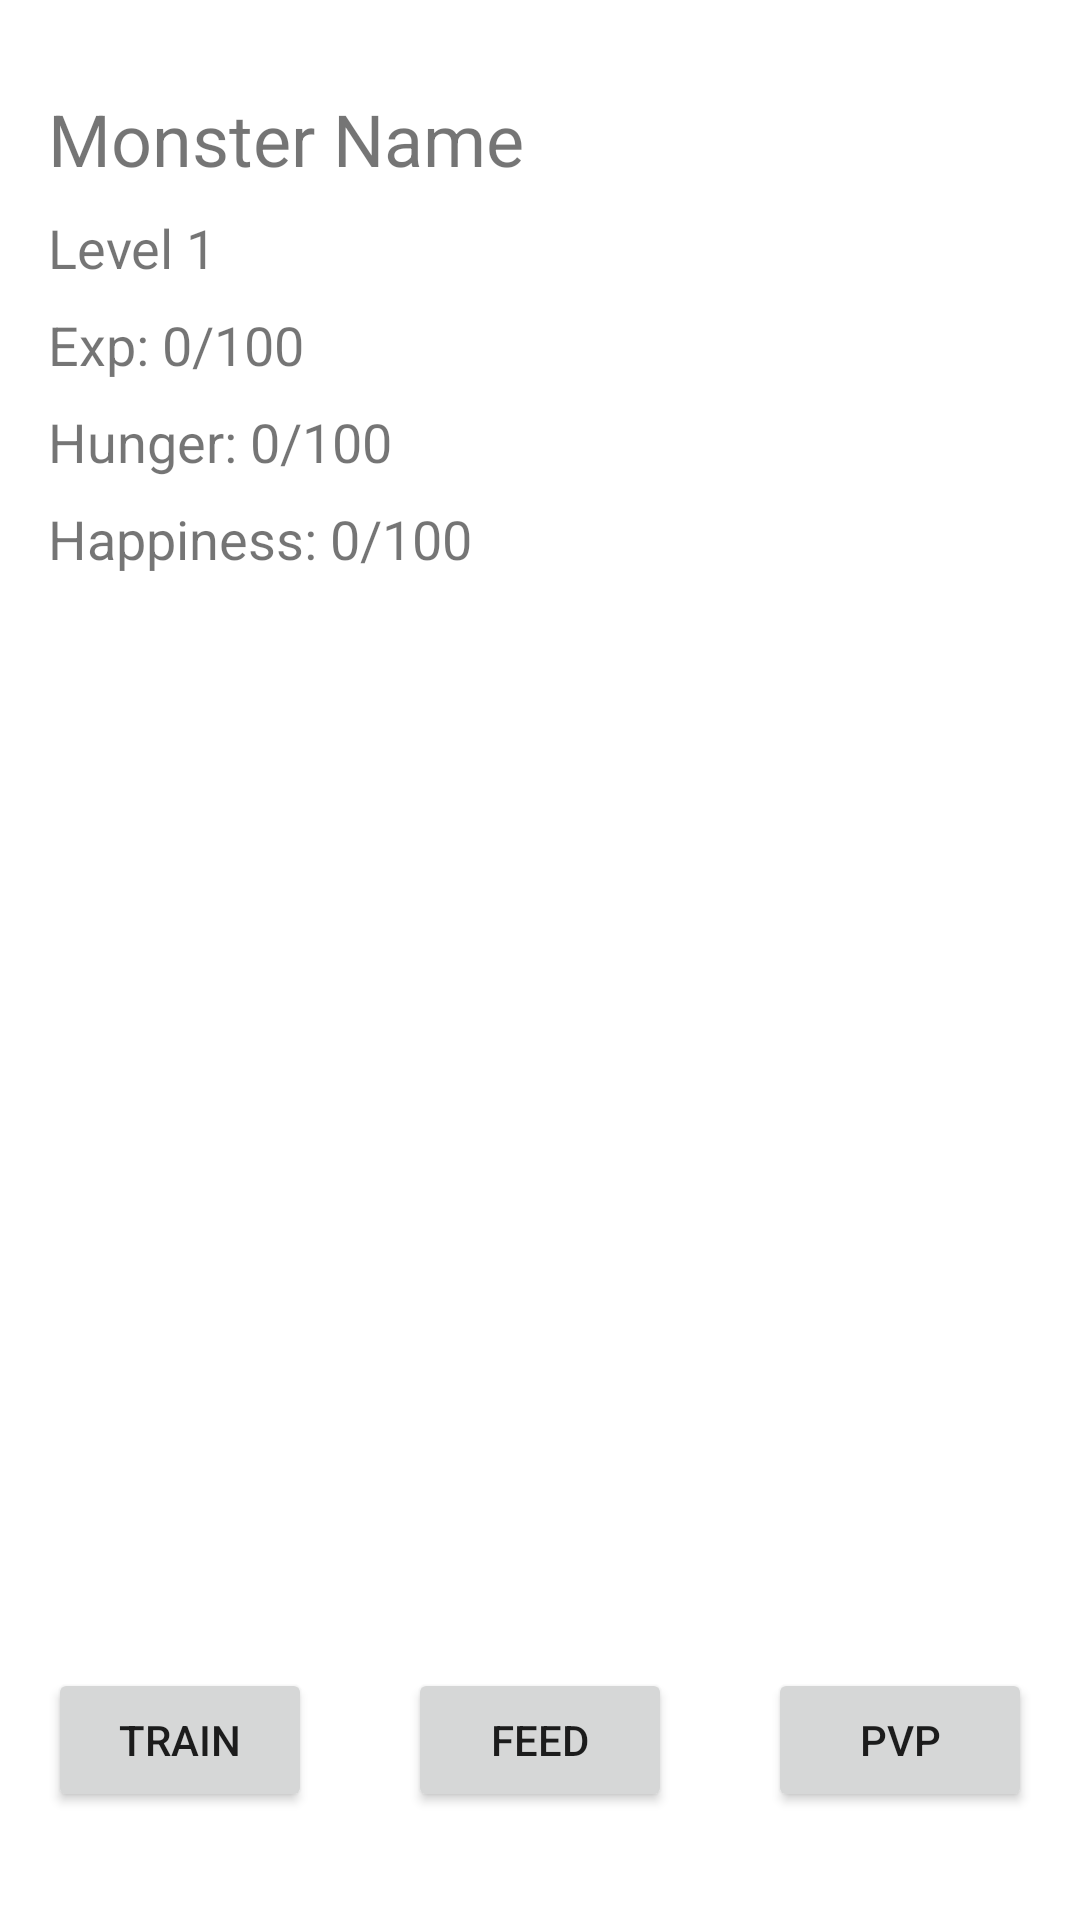

Layout XML and referenced resources for this Android screen:
<!-- AndroidManifest.xml: application theme Theme.PokemoTamagochi -->
<!-- res/layout/activity_main.xml -->
<?xml version="1.0" encoding="utf-8"?>
<RelativeLayout
    xmlns:android="http://schemas.android.com/apk/res/android"
    xmlns:app="http://schemas.android.com/apk/res-auto"
    xmlns:tools="http://schemas.android.com/tools"
    android:layout_width="match_parent"
    android:layout_height="match_parent"
    android:id="@+id/mainall"
    tools:context=".MainActivity">


    <TextView
        android:id="@+id/monster_name"
        android:layout_width="wrap_content"
        android:layout_height="wrap_content"
        android:layout_alignParentStart="true"
        android:layout_alignParentTop="true"
        android:layout_marginStart="16dp"
        android:layout_marginTop="30dp"
        android:text="Monster Name"
        android:textSize="24sp" />

    <TextView
        android:id="@+id/monster_level"
        android:layout_width="wrap_content"
        android:layout_height="wrap_content"
        android:text="Level 1"
        android:textSize="18sp"
        android:layout_below="@id/monster_name"
        android:layout_marginTop="8dp"
        android:layout_marginStart="16dp"/>

    <TextView
        android:id="@+id/monster_exp"
        android:layout_width="wrap_content"
        android:layout_height="wrap_content"
        android:text="Exp: 0/100"
        android:textSize="18sp"
        android:layout_below="@id/monster_level"
        android:layout_marginTop="8dp"
        android:layout_marginStart="16dp"/>

    <TextView
        android:id="@+id/monster_hunger"
        android:layout_width="wrap_content"
        android:layout_height="wrap_content"
        android:text="Hunger: 0/100"
        android:textSize="18sp"
        android:layout_below="@id/monster_exp"
        android:layout_marginTop="8dp"
        android:layout_marginStart="16dp"/>

    <TextView
        android:id="@+id/monster_happiness"
        android:layout_width="wrap_content"
        android:layout_height="wrap_content"
        android:text="Happiness: 0/100"
        android:textSize="18sp"
        android:layout_below="@id/monster_hunger"
        android:layout_marginTop="8dp"
        android:layout_marginStart="16dp"/>


    <Button
        android:id="@+id/train_button"
        android:layout_width="wrap_content"
        android:layout_height="wrap_content"
        android:layout_alignParentStart="true"
        android:layout_alignParentBottom="true"
        android:layout_marginStart="16dp"
        android:layout_marginBottom="36dp"
        android:text="Train" />



    <Button
        android:id="@+id/feed_button"
        android:layout_width="wrap_content"
        android:layout_height="wrap_content"
        android:layout_centerHorizontal="true"
        android:layout_marginBottom="36dp"
        android:layout_alignParentBottom="true"
        android:text="Feed" />

    <Button
        android:id="@+id/pvp_button"
        android:layout_width="wrap_content"
        android:layout_height="wrap_content"
        android:layout_marginEnd="16dp"
        android:layout_alignParentEnd="true"
        android:layout_marginBottom="36dp"
        android:layout_alignParentBottom="true"
        android:text="PVP" />

    <ImageView
        android:id="@+id/egg_image"
        android:layout_width="200dp"
        android:layout_height="200dp"
        android:layout_below="@id/monster_name"
        android:layout_centerHorizontal="true"
        android:layout_marginTop="186dp"
        app:srcCompat="@drawable/normal_egg" />

</RelativeLayout>
<!-- resources referenced by this layout -->
<resources>
  <style name="Theme.PokemoTamagochi" parent="Theme.MaterialComponents.DayNight.DarkActionBar">
          
          <item name="colorPrimary">@color/purple_500</item>
          <item name="colorPrimaryVariant">@color/purple_700</item>
          <item name="colorOnPrimary">@color/white</item>
          
          <item name="colorSecondary">@color/teal_200</item>
          <item name="colorSecondaryVariant">@color/teal_700</item>
          <item name="colorOnSecondary">@color/black</item>
          
          <item name="android:statusBarColor">?attr/colorPrimaryVariant</item>
          
      </style>
  <color name="purple_500">#FF6200EE</color>
  <color name="purple_700">#FF3700B3</color>
  <color name="white">#FFFFFF</color>
  <color name="teal_200">#FF03DAC5</color>
  <color name="teal_700">#FF018786</color>
  <color name="black">#000000</color>
</resources>
